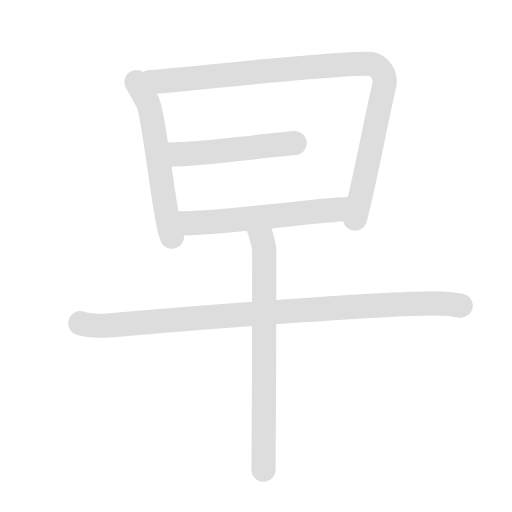
t = 0.00 s
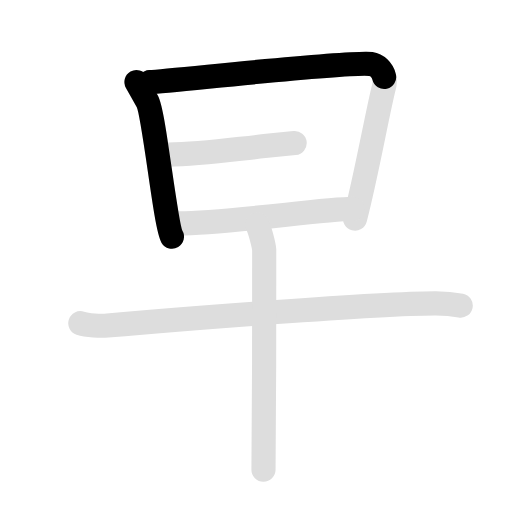
t = 1.60 s
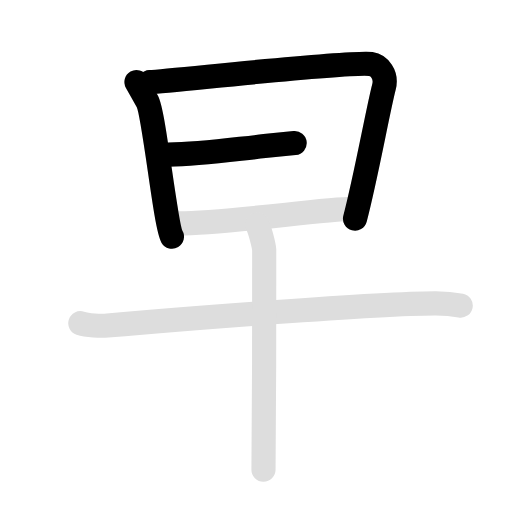
t = 3.20 s
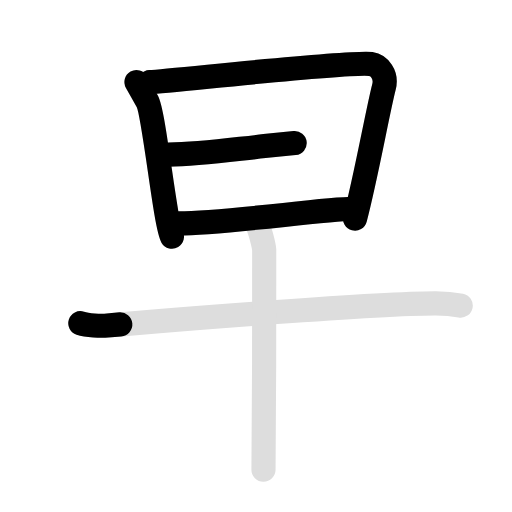
t = 4.80 s
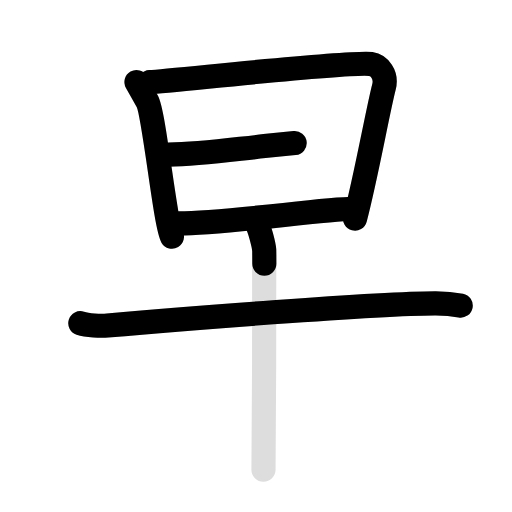
t = 6.50 s
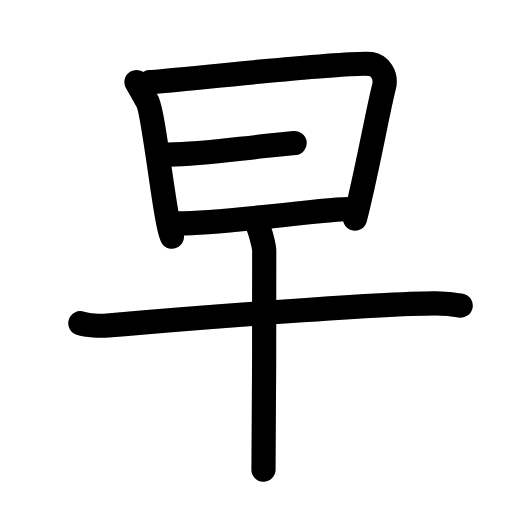
t = 8.20 s

The animated SVG that drew these frames (rendered in a browser with its animation timeline set to each time). Animation: 12 SMIL elements (animate=7,set=5); one cycle of 8.20 s, repeats indefinitely.

<svg id="kvg-065e9-Kaisho" class="kanjivg" viewBox="0 0 106 106" width="106" height="106" xmlns="http://www.w3.org/2000/svg" xmlns:xlink="http://www.w3.org/1999/xlink" xml:space="preserve" version="1.1" baseProfile="full"><defs><style type="text/css">path.black{fill:none;stroke:black;stroke-width:5;stroke-linecap:round;stroke-linejoin:round;}path.grey{fill:none;stroke:#ddd;stroke-width:5;stroke-linecap:round;stroke-linejoin:round;}path.stroke{fill:none;stroke:black;stroke-width:5;stroke-linecap:round;stroke-linejoin:round;}text{font-size:16px;font-family:Segoe UI Symbol,Cambria Math,DejaVu Sans,Symbola,Quivira,STIX,Code2000;-webkit-touch-callout:none;cursor:pointer;-webkit-user-select:none;-khtml-user-select:none;-moz-user-select:none;-ms-user-select:none;user-select: none;}text:hover{color:#777;}#reset{font-weight:bold;}</style><marker id="markerStart" markerWidth="8" markerHeight="8" style="overflow:visible;"><circle cx="0" cy="0" r="1.5" style="stroke:none;fill:red;fill-opacity:0.5;"/></marker><marker id="markerEnd" style="overflow:visible;"><circle cx="0" cy="0" r="0.8" style="stroke:none;fill:blue;fill-opacity:0.5;"><animate attributeName="opacity" from="1" to="0" dur="3s" repeatCount="indefinite" /></circle></marker></defs><path d="M28.25,17c0.85,1.5,1.27,2.26,2.25,4c1.4,2.5,3.75,25.75,5.1,28" class="grey" /><path d="M31.01,17c4.8-0.25,41.43-4.38,45.77-3.75c1.72,0.25,3.37,2.22,2.71,4.75c-1.24,4.75-3.74,18.75-5.99,27.25" class="grey" /><path d="M34.86,32c6.62,0,13.34-1.06,19.91-1.75c2.1-0.22,4.2-0.44,6.23-0.64" class="grey" /><path d="M37.01,46.25c9.6,0,29.99-3,35.99-3" class="grey" /><path d="M16.63,66.91c1.47,0.48,4.18,0.61,5.64,0.48c12.73-1.13,55.98-4.63,67.96-4.59c2.45,0.01,3.92,0.23,5.15,0.47" class="grey" /><path d="M53.23,46.5c0.44,0.55,1.38,4.13,1.47,5.24c0.09,1.1-0.06,38.62-0.15,45.51" class="grey" /><path d="M28.25,17c0.85,1.5,1.27,2.26,2.25,4c1.4,2.5,3.75,25.75,5.1,28" class="stroke" stroke-dasharray="150"><animate attributeName="stroke-dashoffset" from="150" to="0" dur="1.8s" begin="0.0s" fill="freeze" /></path><path d="M31.01,17c4.8-0.25,41.43-4.38,45.77-3.75c1.72,0.25,3.37,2.22,2.71,4.75c-1.24,4.75-3.74,18.75-5.99,27.25" class="stroke" stroke-dasharray="150"><set attributeName="opacity" to="0" dur="1.0s" /><animate attributeName="stroke-dashoffset" from="150" to="0" dur="1.8s" begin="1.0s" fill="freeze" /></path><path d="M34.86,32c6.62,0,13.34-1.06,19.91-1.75c2.1-0.22,4.2-0.44,6.23-0.64" class="stroke" stroke-dasharray="150"><set attributeName="opacity" to="0" dur="2.7s" /><animate attributeName="stroke-dashoffset" from="150" to="0" dur="1.8s" begin="2.7s" fill="freeze" /></path><path d="M37.01,46.25c9.6,0,29.99-3,35.99-3" class="stroke" stroke-dasharray="150"><set attributeName="opacity" to="0" dur="3.7s" /><animate attributeName="stroke-dashoffset" from="150" to="0" dur="1.8s" begin="3.7s" fill="freeze" /></path><path d="M16.63,66.91c1.47,0.48,4.18,0.61,5.64,0.48c12.73-1.13,55.98-4.63,67.96-4.59c2.45,0.01,3.92,0.23,5.15,0.47" class="stroke" stroke-dasharray="150"><set attributeName="opacity" to="0" dur="4.7s" /><animate attributeName="stroke-dashoffset" from="150" to="0" dur="1.8s" begin="4.7s" fill="freeze" /></path><path d="M53.23,46.5c0.44,0.55,1.38,4.13,1.47,5.24c0.09,1.1-0.06,38.62-0.15,45.51" class="stroke" stroke-dasharray="150"><set attributeName="opacity" to="0" dur="6.4s" /><animate attributeName="stroke-dashoffset" from="150" to="0" dur="1.8s" begin="6.4s" fill="freeze" /></path></svg>
